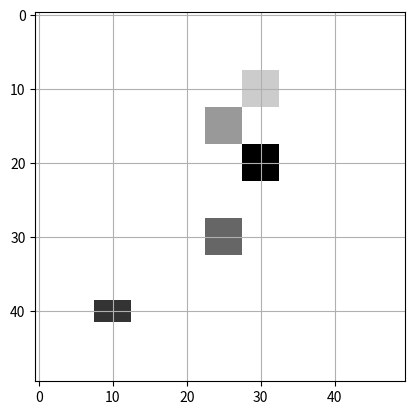

The script that saved this image: (Note: this script raises an exception after producing the figure.)
#! /usr/bin/python
import numpy
from itertools import count
import matplotlib.pylab as plt
class objectOnTable(object):
	_ids = count(1)
	def __init__(self, x, y, theta = None, shape = 'circle', tag = None):
		self.x = x
		self.y = y
		self.shape = shape
		self.theta = theta
		self.delGridX, self.delGridY = self.cellsToOccupy()
		if tag is None:
			self.tag =  next(self._ids)
		else:
			self.tag = tag
	def cellsToOccupy(self):
		if self.shape == 'circle':
			delGridX = 2
			delGridY = 2
		elif self.shape == 'rectangle':
			length = 4
			delGridX = length * numpy.cos(self.theta) / 2
			delGridY = length * numpy.sin(self.theta) / 2
		return delGridX, delGridY
	def updatePose(self, newX, newY, newTheta):
		self.x = newX
		self.y = newY
		self.theta = newTheta
		self.delGridX, self.delGridY = self.cellsToOccupy()

class costMap(object):
	def __init__(self, objOnTableList):
		self.worldMap = self.createWorldMap(objOnTableList)
		self.matMap = self.createMatMap(objOnTableList)

	def createWorldMap(self, objOnTableList):
		worldMap = {}
		for i in range(len(objOnTableList)):
			obj = objOnTableList[i]
			worldMap[obj.tag] = obj
		return worldMap
	def createMatMap(self, objOnTableList):
		# table dimensions in cm 
		tableWidth = 50
		tableHeight = 50
		matMap = numpy.zeros([tableWidth, tableHeight])
		for i in range(len(objOnTableList)):
			obj = objOnTableList[i]
			x, y, delGridX, delGridY = (obj.x, obj.y, obj.delGridX, obj.delGridY)
			x = numpy.ceil(x);
			y = numpy.ceil(y);
			delGridX = numpy.ceil(delGridX);
			delGridY = numpy.ceil(delGridY);
			
			rCorn1 = int(x - delGridX)
			cCorn1 = int(y - delGridY)
			rCorn2 = int(x + delGridX) + 1
			cCorn2 = int(y + delGridY) + 1
			matMap[rCorn1:rCorn2, cCorn1:cCorn2] = -i - 1
		return matMap
		
	def updateWorldMap(self, obj):
		self.worldMap[obj.tag] = obj
		self.matMap = self.updateMatMap(self.worldMap)
	def updateMatMap(self, worldMap, tag = None):
		tableWidth = 50
		tableHeight = 50
		matMap = self.matMap
		for i in worldMap.keys():
			obj = worldMap[i]
			x, y, delGridX, delGridY =  (obj.x, obj.y, obj.delGridX, obj.delGridY)
			x = numpy.ceil(x);
			y = numpy.ceil(y);
			delGridX = numpy.ceil(delGridX);
			delGridY = numpy.ceil(delGridY);
			
			rCorn1 = int(x - delGridX)
			cCorn1 = int(y - delGridY)
			rCorn2 = int(x + delGridX) + 1
			cCorn2 = int(y + delGridY) + 1
			matMap[rCorn1:rCorn2, cCorn1:cCorn2] = -i - 1
		return matMap
		
	def visualize(self):
		plt.figure()
		plt.grid()
		plt.imshow(self.matMap, interpolation = 'none', cmap = 'gray')
		plt.show(block=False)
		ch = raw_input("Continue ?")

def updateObjectOnTable(tableMap, obj, newX, newY, newTheta):
	obj.updatePose(newX, newY, newTheta)
	tableMap.updateWorldMap(obj)
if __name__=="__main__":
	soup = objectOnTable(10, 30)
	soup1 = objectOnTable(15, 25)
	soup2 = objectOnTable(30, 25)
	spam = objectOnTable(40, 10, numpy.pi/2, shape = 'rectangle')
	glass = objectOnTable(20, 30)
	tableMap = costMap([soup, soup1, soup2, spam, glass])
	tableMap.visualize()
	updateObjectOnTable(tableMap, spam, 40, 20, numpy.pi/3)
	tableMap.visualize()

